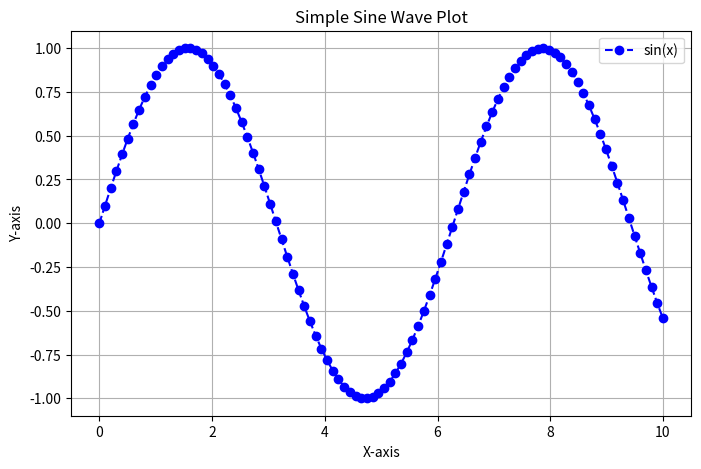

This chart was generated by the following Python code:
import matplotlib.pyplot as plt
import numpy as np


# Data
x = np.linspace(0, 10, 100)
y = np.sin(x)

# Creating a simple line plot
plt.figure(figsize=(8, 5))
plt.plot(x, y, label='sin(x)', color='blue', linestyle='--', marker='o')

# Customizing the plot
plt.title('Simple Sine Wave Plot')
plt.xlabel('X-axis')
plt.ylabel('Y-axis')
plt.legend()
plt.grid(True)

# Displaying the plot
plt.show()
